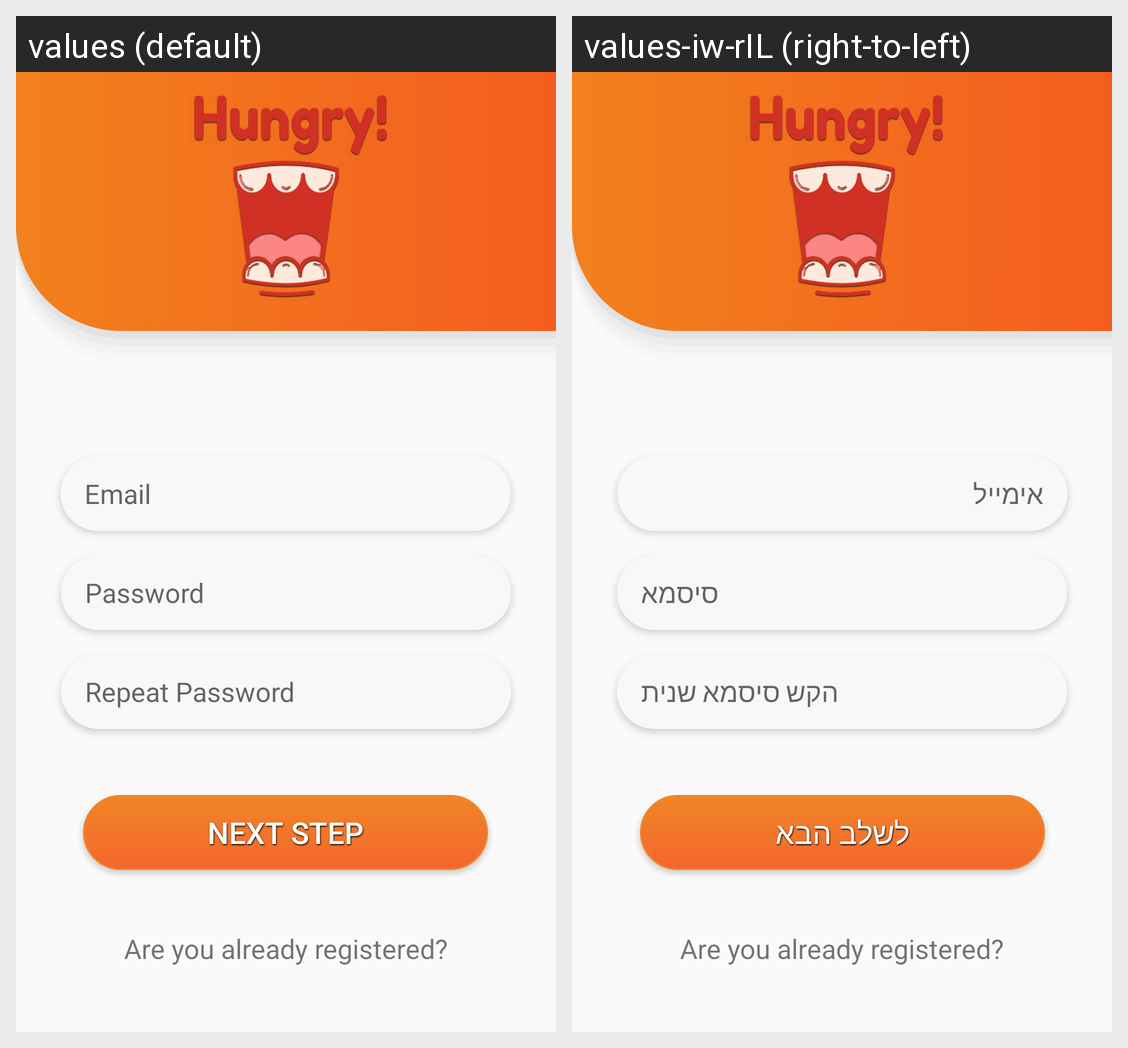

The Android screen above is rendered under two locales of the same app. Produce the string resources it draws, with the default and per-locale values.
Android screen res/layout/activity_pre_register.xml rendered under 2 locales, left to right: values (default), values-iw-rIL (right-to-left). Device: Nexus 5 (rendered at 1080×1920; each locale shown at half size, 540×960, under a caption strip naming it); theme AppTheme.
Strings drawn on this screen, with the default value and each locale's value (text and hints the layout hard-codes, and strings that could not be matched under every locale, appear in the picture but are not listed):

email
  values: Email
  values-iw-rIL: אימייל

password
  values: Password
  values-iw-rIL: סיסמא

repassword
  values: Repeat Password
  values-iw-rIL: הקש סיסמא שנית

nextStep
  values: Next Step
  values-iw-rIL: לשלב הבא
